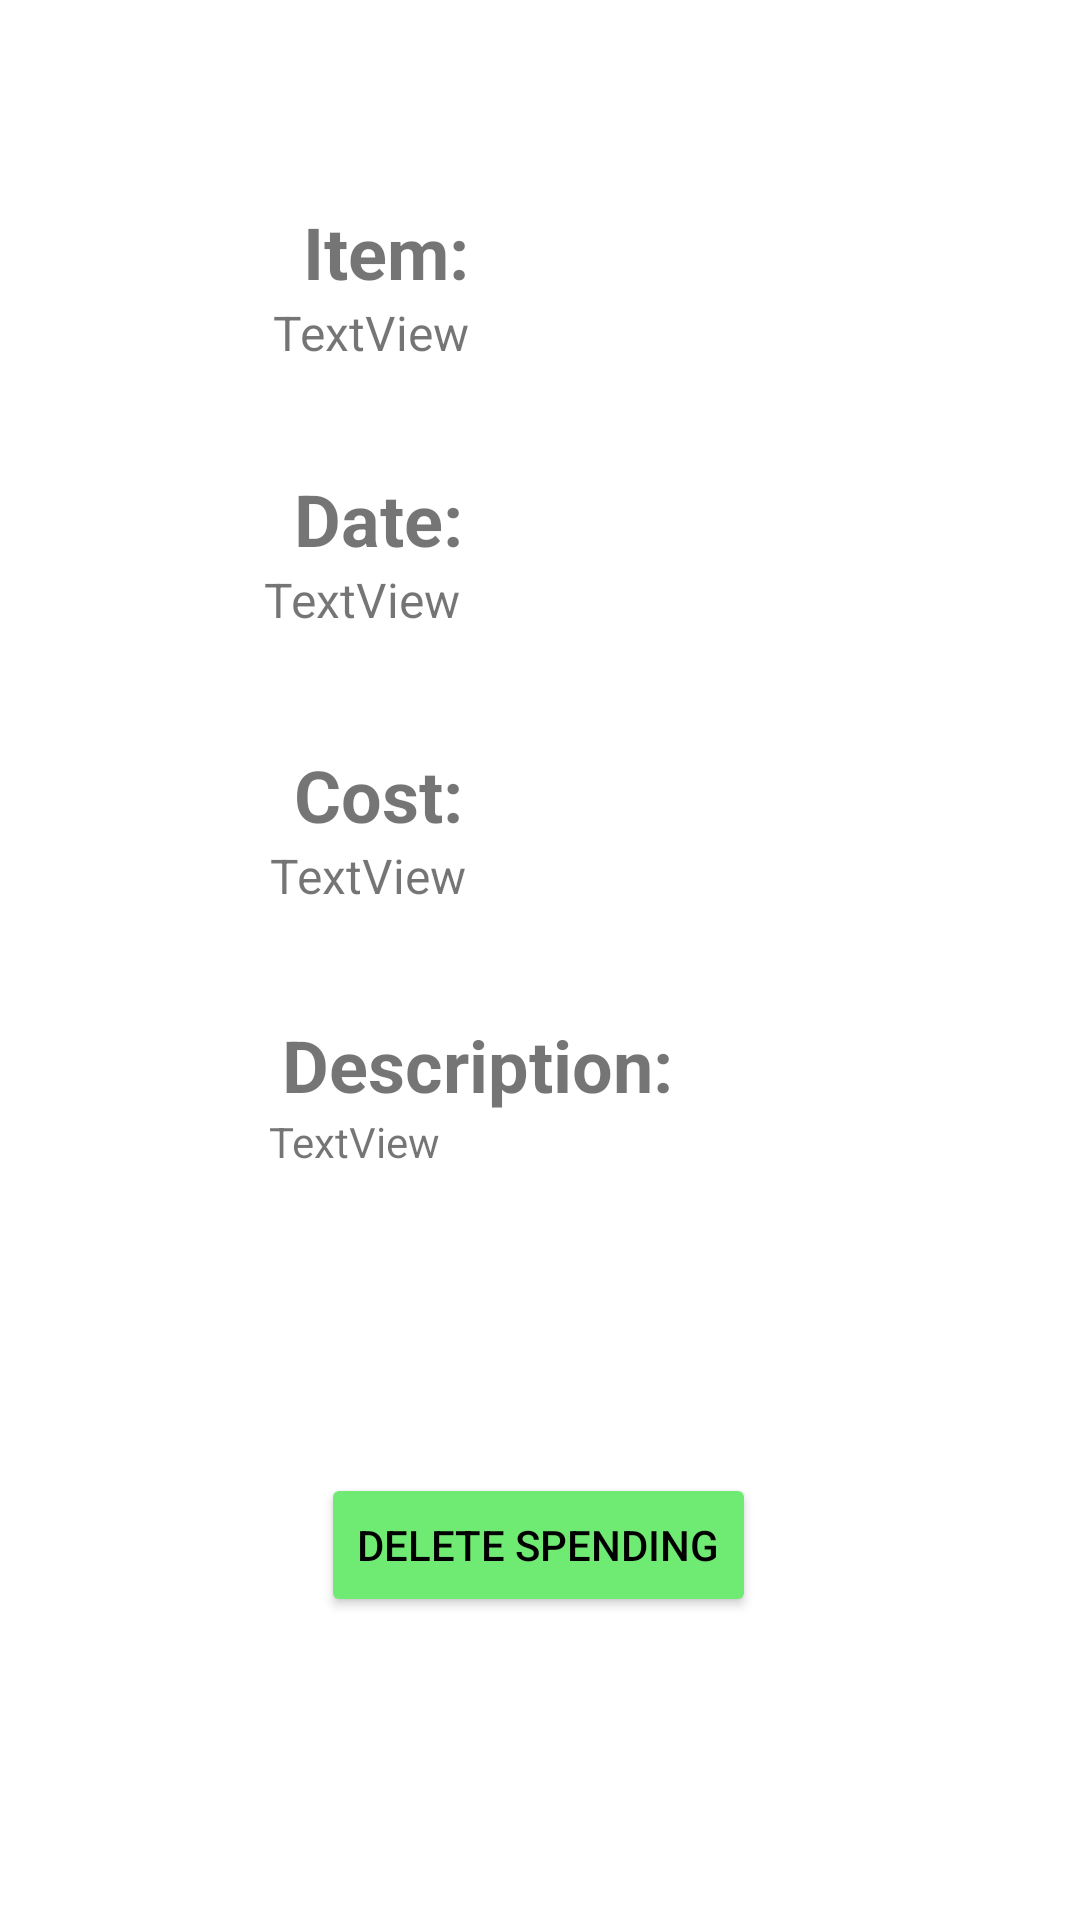

Android layout source for this screen:
<!-- AndroidManifest.xml: application theme Theme.AllowanceApp -->
<!-- res/layout/activity_delete_spending.xml -->
<?xml version="1.0" encoding="utf-8"?>
<androidx.constraintlayout.widget.ConstraintLayout xmlns:android="http://schemas.android.com/apk/res/android"
    xmlns:app="http://schemas.android.com/apk/res-auto"
    xmlns:tools="http://schemas.android.com/tools"
    android:layout_width="match_parent"
    android:layout_height="match_parent"
    android:onClick="deleteSpending"
    tools:context=".DeleteSpendingActivity">

    <TextView
        android:id="@+id/textView9"
        android:layout_width="wrap_content"
        android:layout_height="wrap_content"
        android:text="Description:"
        android:textSize="24sp"
        android:textStyle="bold"
        app:layout_constraintBottom_toTopOf="@+id/textViewDescription"
        app:layout_constraintEnd_toEndOf="parent"
        app:layout_constraintHorizontal_bias="0.409"
        app:layout_constraintStart_toStartOf="parent" />

    <TextView
        android:id="@+id/textViewItem"
        android:layout_width="177dp"
        android:layout_height="49dp"
        android:layout_marginTop="100dp"
        android:text="TextView"
        android:textSize="16sp"
        app:layout_constraintEnd_toEndOf="parent"
        app:layout_constraintHorizontal_bias="0.497"
        app:layout_constraintStart_toStartOf="parent"
        app:layout_constraintTop_toTopOf="parent" />

    <TextView
        android:id="@+id/textViewDate"
        android:layout_width="179dp"
        android:layout_height="52dp"
        android:layout_marginTop="40dp"
        android:text="TextView"
        android:textSize="16sp"
        app:layout_constraintEnd_toEndOf="parent"
        app:layout_constraintHorizontal_bias="0.487"
        app:layout_constraintStart_toStartOf="parent"
        app:layout_constraintTop_toBottomOf="@+id/textViewItem" />

    <TextView
        android:id="@+id/textViewCost"
        android:layout_width="179dp"
        android:layout_height="50dp"
        android:layout_marginTop="40dp"
        android:text="TextView"
        android:textSize="16sp"
        app:layout_constraintEnd_toEndOf="parent"
        app:layout_constraintHorizontal_bias="0.497"
        app:layout_constraintStart_toStartOf="parent"
        app:layout_constraintTop_toBottomOf="@+id/textViewDate" />

    <TextView
        android:id="@+id/textViewDescription"
        android:layout_width="179dp"
        android:layout_height="48dp"
        android:layout_marginTop="40dp"
        android:text="TextView"
        app:layout_constraintEnd_toEndOf="parent"
        app:layout_constraintHorizontal_bias="0.495"
        app:layout_constraintStart_toStartOf="parent"
        app:layout_constraintTop_toBottomOf="@+id/textViewCost" />

    <TextView
        android:id="@+id/textView5"
        android:layout_width="wrap_content"
        android:layout_height="wrap_content"
        android:text="Item:"
        android:textSize="24sp"
        android:textStyle="bold"
        app:layout_constraintBottom_toTopOf="@+id/textViewItem"
        app:layout_constraintEnd_toEndOf="parent"
        app:layout_constraintHorizontal_bias="0.332"
        app:layout_constraintStart_toStartOf="parent" />

    <TextView
        android:id="@+id/textView6"
        android:layout_width="wrap_content"
        android:layout_height="wrap_content"
        android:text="Date:"
        android:textSize="24sp"
        android:textStyle="bold"
        app:layout_constraintBottom_toTopOf="@+id/textViewDate"
        app:layout_constraintEnd_toEndOf="parent"
        app:layout_constraintHorizontal_bias="0.323"
        app:layout_constraintStart_toStartOf="parent" />

    <TextView
        android:id="@+id/textView8"
        android:layout_width="wrap_content"
        android:layout_height="wrap_content"
        android:text="Cost:"
        android:textSize="24sp"
        android:textStyle="bold"
        app:layout_constraintBottom_toTopOf="@+id/textViewCost"
        app:layout_constraintEnd_toEndOf="parent"
        app:layout_constraintHorizontal_bias="0.323"
        app:layout_constraintStart_toStartOf="parent" />

    <Button
        android:id="@+id/button9"
        android:layout_width="wrap_content"
        android:layout_height="wrap_content"
        android:layout_marginTop="72dp"
        android:backgroundTint="#6FEA72"
        android:onClick="deleteSpending"
        android:text="Delete Spending"
        android:textColor="#000000"
        app:layout_constraintEnd_toEndOf="parent"
        app:layout_constraintHorizontal_bias="0.497"
        app:layout_constraintStart_toStartOf="parent"
        app:layout_constraintTop_toBottomOf="@+id/textViewDescription" />
</androidx.constraintlayout.widget.ConstraintLayout>
<!-- resources referenced by this layout -->
<resources>
  <style name="Theme.AllowanceApp" parent="Theme.MaterialComponents.DayNight.DarkActionBar">
          
          <item name="colorPrimary">@color/purple_500</item>
          <item name="colorPrimaryVariant">@color/purple_700</item>
          <item name="colorOnPrimary">@color/white</item>
          
          <item name="colorSecondary">@color/teal_200</item>
          <item name="colorSecondaryVariant">@color/teal_700</item>
          <item name="colorOnSecondary">@color/black</item>
          
          <item name="android:statusBarColor" tools:targetApi="l">?attr/colorPrimaryVariant</item>
          
      </style>
  <!-- not gathered from this repository: default colours our renderer supplied (Android Studio template values) -->
  <color name="purple_500">#FF6200EE</color>
  <color name="purple_700">#FF3700B3</color>
  <color name="teal_200">#FF03DAC5</color>
  <color name="teal_700">#FF018786</color>
  <color name="black">#FF000000</color>
  <color name="white">#FFFFFFFF</color>
</resources>
